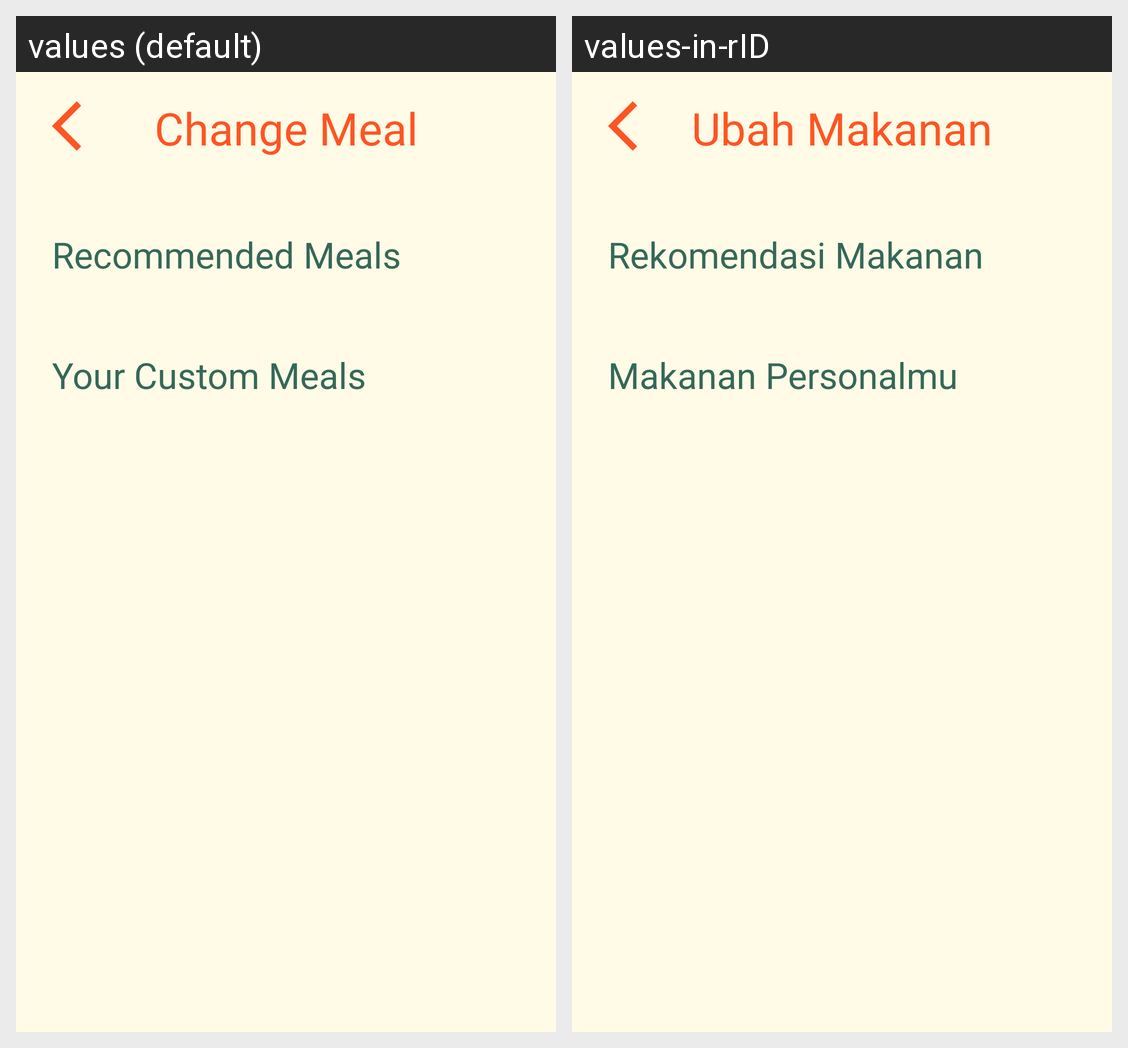

The same Android screen rendered under two of its app's locales, left to right. List the strings drawn on it with the default value and each locale's translation.
Android screen res/layout/activity_meal.xml rendered under 2 locales, left to right: values (default), values-in-rID. Device: Nexus 5 (rendered at 1080×1920; each locale shown at half size, 540×960, under a caption strip naming it); theme Theme.Dietary.
Strings drawn on this screen, with the default value and each locale's value (text and hints the layout hard-codes, and strings that could not be matched under every locale, appear in the picture but are not listed):

change_meal
  values: Change Meal
  values-in-rID: Ubah Makanan

recommended_meal
  values: Recommended Meals
  values-in-rID: Rekomendasi Makanan

your_custom_meals
  values: Your Custom Meals
  values-in-rID: Makanan Personalmu
